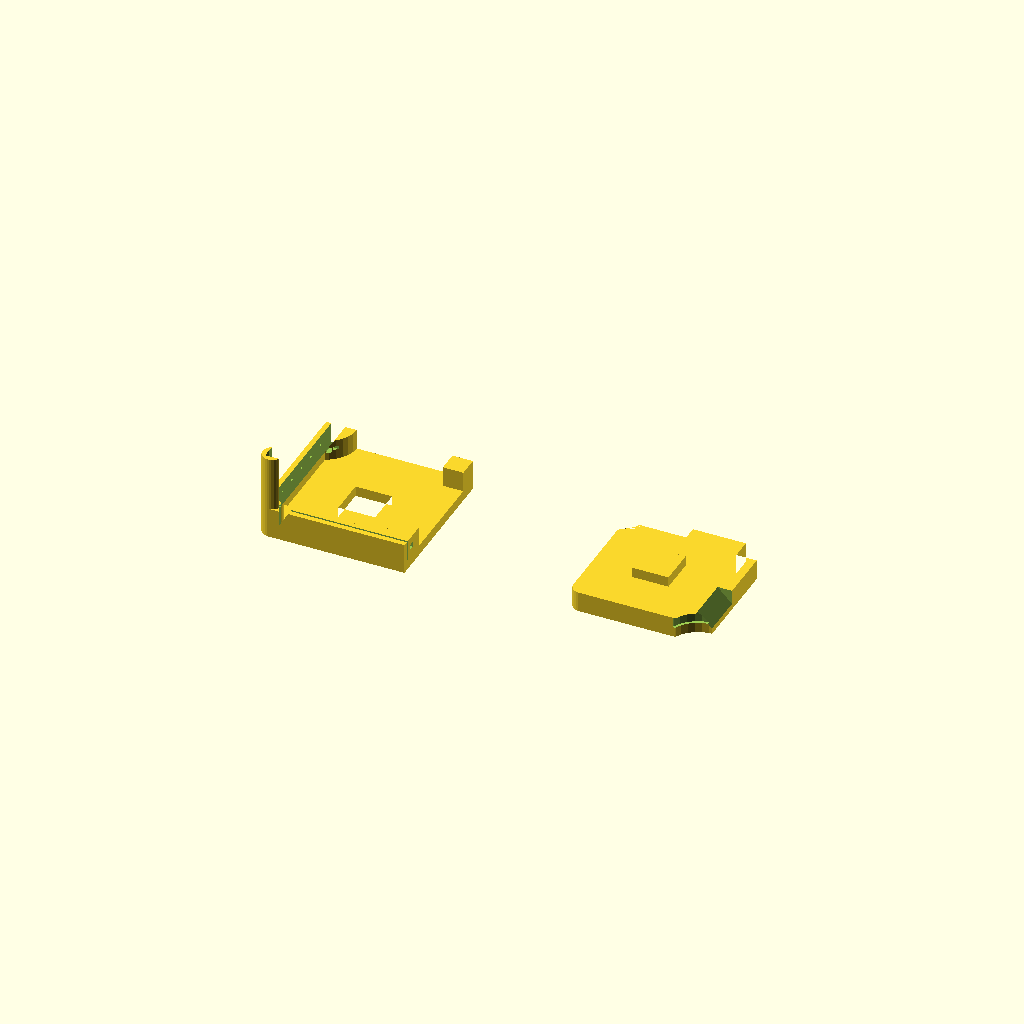
Cell 1: the model at its default parameters.
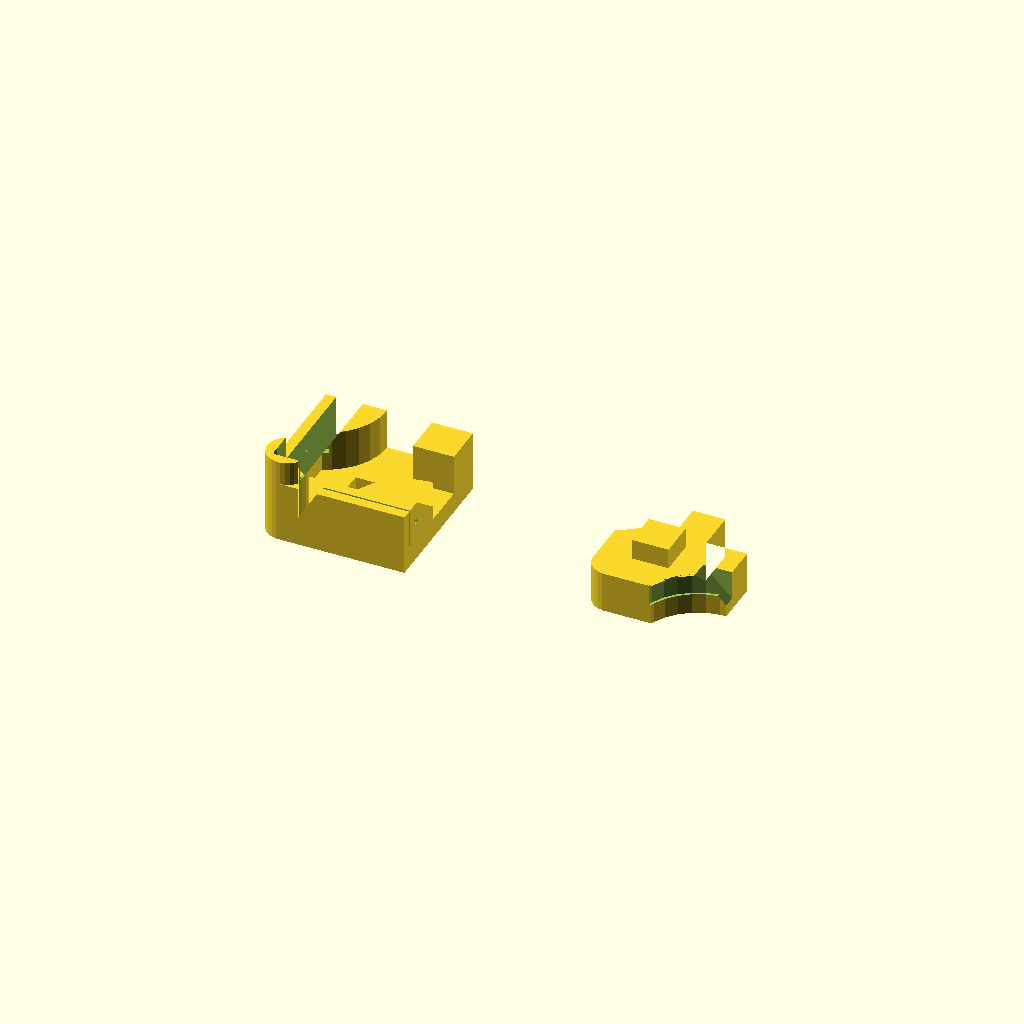
Cell 2: t = 8 (everything else at default).
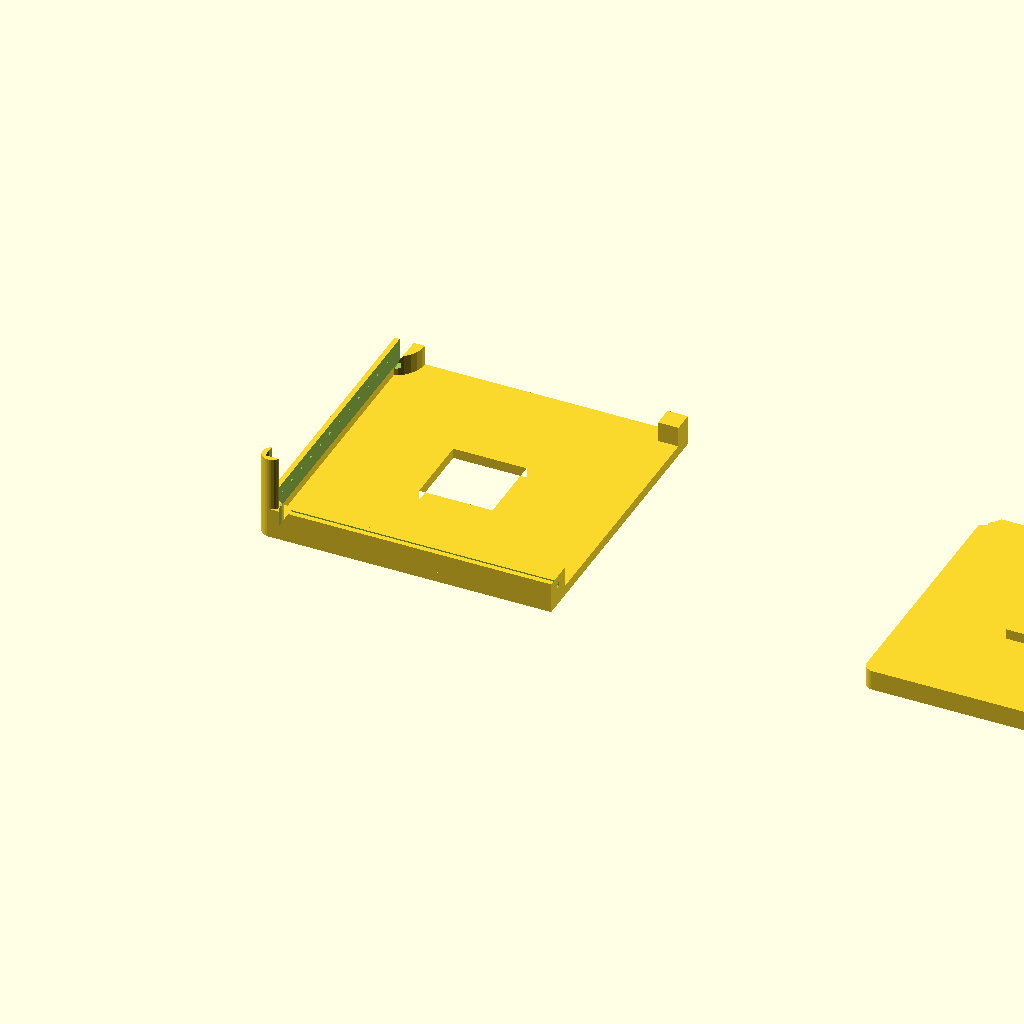
Cell 3: w = 230 (everything else at default).
One fixed orthographic camera (rotation 55°, 0°, 25°; colour scheme Cornfield) for every cell.
Source of the model, various/plate_bucket/sectioned_plate_bucket.scad:
//
//  Copyright (C) 19-06-2013 Jasper den Ouden.(ojasper.nl)
//
//  This is free software: you can redistribute it and/or modify
//  it under the terms of the GNU General Public License as published
//  by the Free Software Foundation, either version 3 of the License, or
//  (at your option) any later version.
//

$fs=0.5;
t = 4;
w = 115;

pt=0.7;
wr=1;

h=100;

//TODO plate space, corners and top.

module quarter2d()
{   union()
    {   translate([t,t]) circle(t);
        translate([t,0]) square([w/2-t,w/2]);
        translate([0,t]) square([w/2,w/2-t]);
    }
}

module floor_sub()
{
    difference()
    {   intersection()
        {   quarter2d();
            translate([t+pt,t+pt]) quarter2d();
        }
        translate([w/2,0]) circle(3*t);
        translate([0,w/2]) circle(3*t);
        translate([w/2-2*t,w/2-2*t]) square(3*[t,t]);
    }
}

module bottom_section()
{
    difference()
    {   union()
        {   linear_extrude(height=t) difference() //With hole for floor.
            { quarter2d(); translate(1.5*[w,w]/8) square([w,w]/8); }
            linear_extrude(height=3*t) difference()
            {   quarter2d();
                floor_sub();
            }
            linear_extrude(height=h/3) difference()
            {   translate([t,t]) circle(t);
                translate([2*t+pt,2*t+pt]) circle(t);
            }
        }
        translate([w/2,t+pt+1.2*wr,2*t]) cube([w/2,2*wr,2*wr],center=true);
        translate([t+pt+1.2*wr,w/2,2*t]) cube([2*wr,w/2,2*wr],center=true);

        translate([0,0,t]) linear_extrude(height=h) difference()
        {   union()
            {   translate([t/2,t/2]) square([pt,w]);
                translate([t/2,t/2]) square([w,pt]);
            }
            rotate(-45) square([pt,w],center=true);
        }
        for( x = [ 2*t : 2*t : w/2-2*t] ) translate([x,t/4,2*t]) cube(2*[pt,t,pt]);
        for( y = [ 2*t : 2*t : w/2-2*t] ) translate([t/4,y,2*t]) cube(2*[t,pt,pt]);
    }
}

module corner_section(h=h/3)
{
    translate([0,0,t]) linear_extrude(height=h) difference()
    {   translate([t,t]) circle(t);
        translate([2*t+pt,2*t+pt]) circle(t);        
        difference()
        {   union()
            {   translate([t/2,t/2]) square([pt,w]);
                translate([t/2,t/2]) square([w,pt]);
            }
            rotate(-45) square([pt,w],center=true);
        }
    }
}
//corner_section();
bottom_section();
module floor_section()
{
    difference()
    {   linear_extrude(height=2*t) floor_sub();
        translate([w/2,w/2,2*t]) 
            for(a=[-90,0]) rotate(a) union()
            {   rotate([90,0,0]) translate([0,0,w/4]) cylinder(r=sqrt(2)*t,h=w, $fn=4);
                translate([0,-w/2,-t]) cylinder(r=3*t+wr,h=t);
            }
        
    }
    translate(1.5*[w,w]/8) cube([w/8,w/8,3*t]);
}

translate([w,0]) floor_section();
Customizer parameters (derived from the source; name, type, default, range or options):
t: number, default 4
w: number, default 115
pt: number, default 0.7
wr: number, default 1
h: number, default 100
